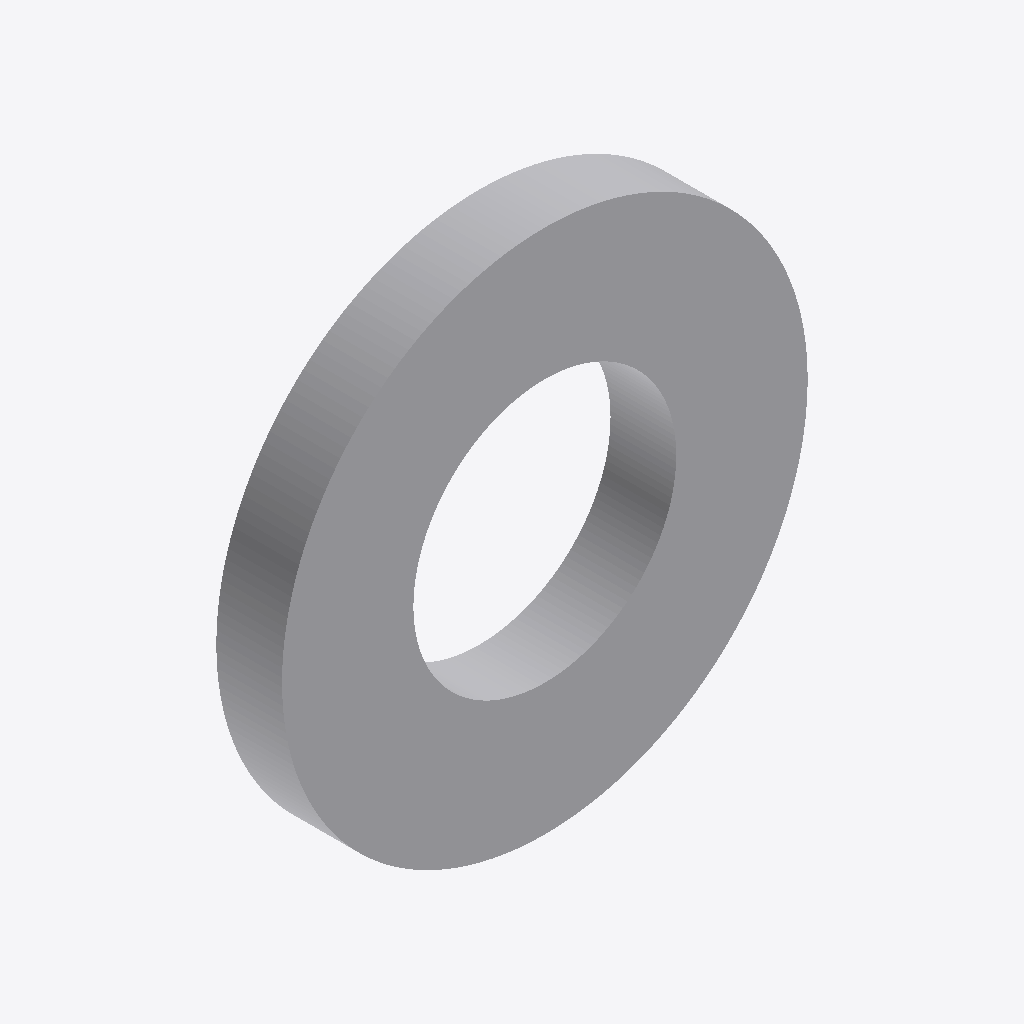
Isometric view of an IFC building model (IFC-SPF (STEP), schema IFC4, length unit metre), seen from the south-west, elements coloured by IFC class: 1 other element (light grey).
Extent 8.0 m × 1.0 m × 8.0 m (x, y, z). Elements (1): 1 IfcBuildingElementProxy.

HEADER;
FILE_DESCRIPTION(('ViewDefinition [CoordinationView]'),'2;1');
FILE_NAME('','2026-09-11T00:00:00',(''),(''),'IfcOpenShell 0.8.5-1c5b825','IfcOpenShell 0.8.5-1c5b825','');
FILE_SCHEMA(('IFC4'));
ENDSEC;
DATA;
#12=IFCPROJECT('0000000000000000000001',#5,'Audit',$,$,$,$,(#8),#11);
#27=IFCBUILDINGELEMENTPROXY('0000000000000000000002',#5,'Audit',$,$,#26,#23,$,$);
ENDSEC;
